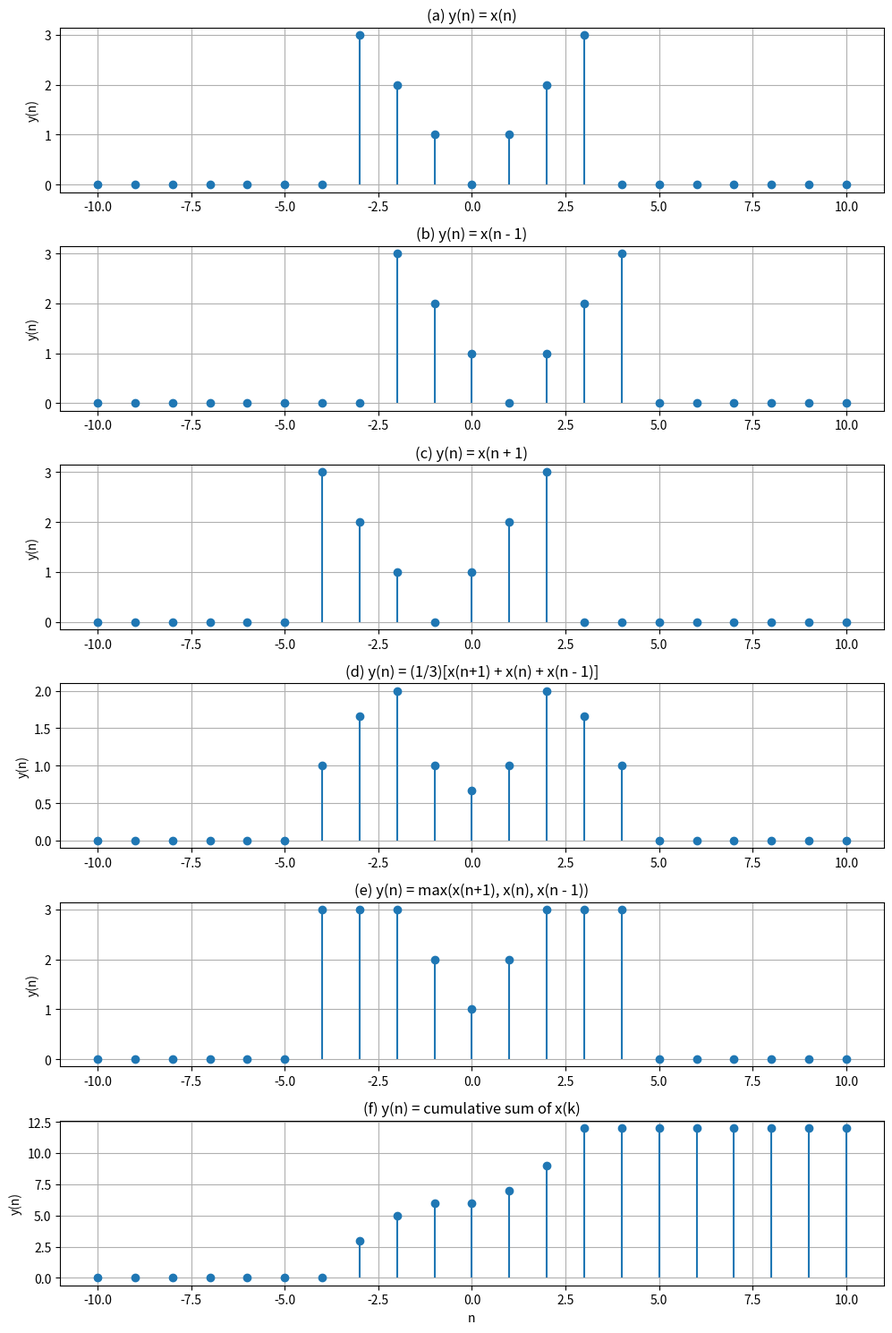

Here is the Python script that generated this plot:
import matplotlib.pyplot as plt
import numpy as np

# Define n
n = np.arange(-10, 11)

# Create x(n)
x = []
for i in n:
    if -3 <= i <= 3:
        x.append(abs(i))
    else:
        x.append(0)
x = np.array(x)

# Define shift function (simple loop version)
def shift(x, n, shift_amount):
    y = []
    for k in n:
        if (k - shift_amount) in n:
            idx = np.where(n == (k - shift_amount))[0][0]
            y.append(x[idx])
        else:
            y.append(0)
    return np.array(y)

# Different operations
y = x
yb = shift(x, n, 1)
yc = shift(x, n, -1)
yd = (shift(x, n, 1) + x + shift(x, n, -1)) / 3
ye = np.maximum.reduce([shift(x, n, 1), x, shift(x, n, -1)])
yf = np.cumsum(x)

# Plot
fig, axs = plt.subplots(6, 1, figsize=(10, 15))
titles = [
    '(a) y(n) = x(n)',
    '(b) y(n) = x(n - 1)',
    '(c) y(n) = x(n + 1)',
    '(d) y(n) = (1/3)[x(n+1) + x(n) + x(n - 1)]',
    '(e) y(n) = max(x(n+1), x(n), x(n - 1))',
    '(f) y(n) = cumulative sum of x(k)'
]
results = [y, yb, yc, yd, ye, yf]

for i in range(6):
    axs[i].stem(n, results[i], basefmt=" ")
    axs[i].set_ylabel("y(n)")
    axs[i].set_title(titles[i])
    axs[i].grid(True)

axs[-1].set_xlabel("n")
plt.tight_layout()
plt.show()
